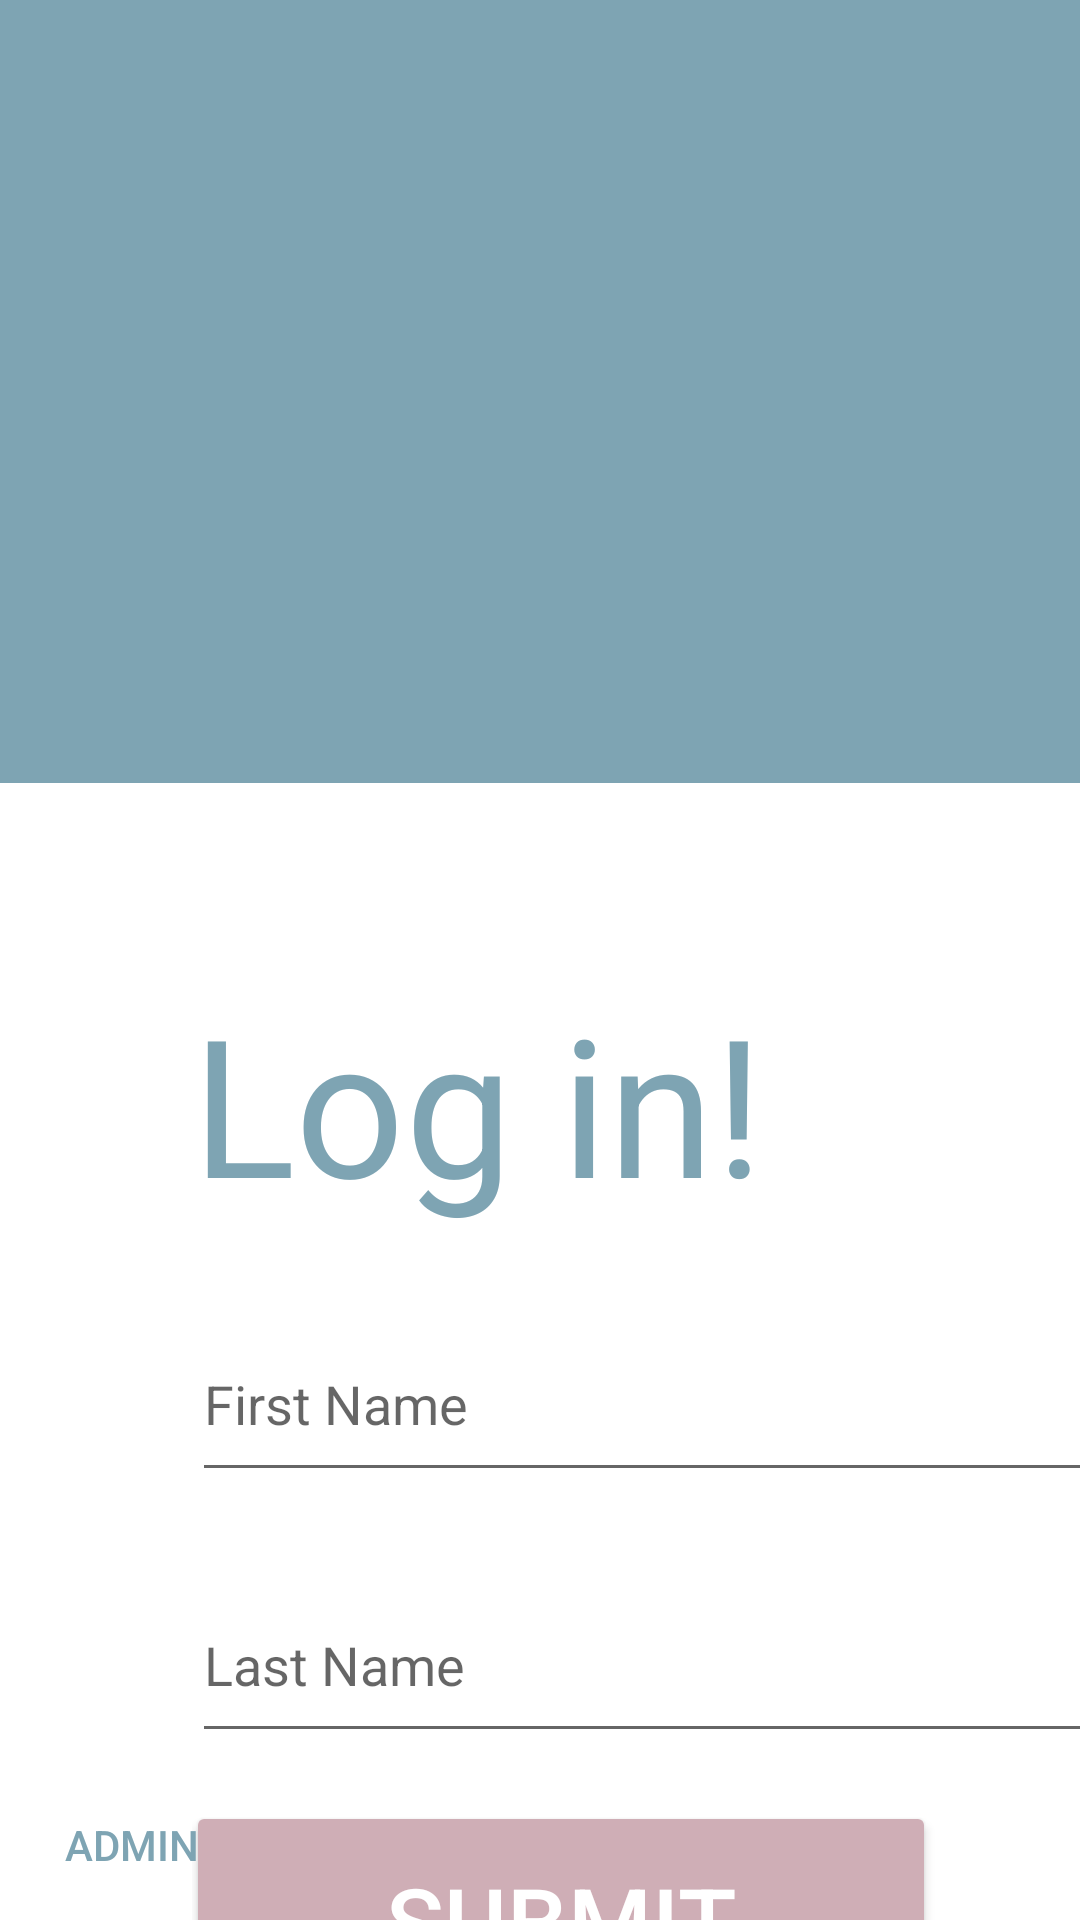

Produce the Android XML layout that renders to this screen, including the resource entries it uses.
<!-- AndroidManifest.xml: application theme AppTheme -->
<!-- res/layout/activity_main.xml -->
<?xml version="1.0" encoding="utf-8"?>
<androidx.constraintlayout.widget.ConstraintLayout
        xmlns:android="http://schemas.android.com/apk/res/android"
        xmlns:app="http://schemas.android.com/apk/res-auto"
        xmlns:tools="http://schemas.android.com/tools"
        android:layout_width="match_parent"
        android:layout_height="match_parent"
        android:background="@color/colorPrimaryDark"
        android:orientation="vertical"
        tools:context=".MainActivity">

    <TextView
            android:id="@+id/tvCurrentQuiz"
            android:layout_width="match_parent"
            android:layout_height="wrap_content"
            android:layout_marginStart="64dp"
            android:layout_marginTop="64dp"
            android:layout_marginEnd="32dp"
            android:textAlignment="textStart"
            android:textColor="#ffffff"
            android:textSize="100sp"
            app:layout_constraintEnd_toEndOf="parent"
            app:layout_constraintStart_toStartOf="parent"
            app:layout_constraintTop_toTopOf="parent"/>

    <androidx.constraintlayout.widget.ConstraintLayout
            android:layout_width="0dp"
            android:layout_height="0dp"
            android:layout_marginTop="64dp"
            android:background="#fff"
            app:layout_constraintBottom_toBottomOf="parent"
            app:layout_constraintEnd_toEndOf="parent"
            app:layout_constraintStart_toStartOf="parent"
            app:layout_constraintTop_toBottomOf="@+id/tvCurrentQuiz">

        <LinearLayout
                android:id="@+id/linearLayout"
                android:layout_width="755dp"
                android:layout_height="wrap_content"
                android:layout_marginStart="64dp"
                android:layout_marginTop="64dp"
                android:orientation="vertical"
                app:layout_constraintHorizontal_weight="3"
                app:layout_constraintStart_toStartOf="parent"
                app:layout_constraintTop_toTopOf="parent">

            <TextView
                    android:layout_width="match_parent"
                    android:layout_height="wrap_content"
                    android:text="@string/log_in"
                    android:textColor="#7ea4b3"
                    android:textSize="64sp"
                    tools:layout_editor_absoluteX="36dp"
                    tools:layout_editor_absoluteY="227dp"/>

            <com.google.android.material.textfield.TextInputLayout
                    android:layout_width="match_parent"
                    android:layout_height="wrap_content"
                    android:layout_marginTop="16dp">

                <com.google.android.material.textfield.TextInputEditText
                        android:id="@+id/etFirstName"
                        android:layout_width="match_parent"
                        android:layout_height="60dp"
                        android:hint="@string/first_name"
                        android:inputType="text"/>
            </com.google.android.material.textfield.TextInputLayout>

            <com.google.android.material.textfield.TextInputLayout
                    android:layout_width="match_parent"
                    android:layout_height="wrap_content"
                    android:layout_marginTop="16dp">

                <com.google.android.material.textfield.TextInputEditText
                        android:id="@+id/etLastName"
                        android:layout_width="match_parent"
                        android:layout_height="60dp"
                        android:hint="@string/last_name"
                        android:inputType="text"/>
            </com.google.android.material.textfield.TextInputLayout>

            <Button
                    android:id="@+id/btnSubmit"
                    style="@style/Base.Widget.AppCompat.Button.Colored"
                    android:layout_width="250dp"
                    android:layout_height="80dp"
                    android:layout_marginStart="-7px"
                    android:layout_marginTop="16dp"
                    android:text="@string/submit"
                    android:textSize="32sp"/>
        </LinearLayout>

        <androidx.constraintlayout.widget.ConstraintLayout
                android:layout_width="0dp"
                android:layout_height="0dp"
                android:layout_marginStart="64dp"
                android:layout_marginTop="64dp"
                android:orientation="vertical"
                app:layout_constraintBottom_toBottomOf="parent"
                app:layout_constraintEnd_toEndOf="parent"
                app:layout_constraintStart_toEndOf="@+id/linearLayout"
                app:layout_constraintTop_toTopOf="parent">

            <TextView
                    android:id="@+id/textView"
                    android:layout_width="wrap_content"
                    android:layout_height="wrap_content"
                    android:text="@string/leaderboard"
                    android:textColor="#7ea4b3"
                    android:textSize="64sp"
                    app:layout_constraintStart_toStartOf="parent"
                    app:layout_constraintTop_toTopOf="parent"
                    tools:layout_conversion_absoluteHeight="48dp"
                    tools:layout_conversion_absoluteWidth="201dp"/>

            <androidx.recyclerview.widget.RecyclerView
                    android:id="@+id/rvScores"
                    android:layout_width="0dp"
                    android:layout_height="0dp"
                    android:layout_marginTop="8dp"
                    android:layout_marginEnd="64dp"
                    android:layout_marginBottom="64dp"
                    android:background="@drawable/radius"
                    android:divider="#7ea4b3"
                    android:dividerHeight="1px"
                    android:paddingTop="10dp"
                    app:layout_constraintBottom_toBottomOf="parent"
                    app:layout_constraintEnd_toEndOf="parent"
                    app:layout_constraintHorizontal_weight="7"
                    app:layout_constraintStart_toStartOf="parent"
                    app:layout_constraintTop_toBottomOf="@+id/textView"
                    tools:layout_conversion_absoluteHeight="480dp"
                    tools:layout_conversion_absoluteWidth="93dp"
                    tools:listitem="@android:layout/simple_list_item_1"/>
        </androidx.constraintlayout.widget.ConstraintLayout>

        <Button
                android:id="@+id/btnAdmin"
                android:layout_width="wrap_content"
                android:layout_height="50dp"
                android:background="@android:color/transparent"
                android:text="@string/admin"
                android:textColor="#7ea4b3"
                app:layout_constraintBottom_toBottomOf="parent"
                app:layout_constraintStart_toStartOf="parent"/>
    </androidx.constraintlayout.widget.ConstraintLayout>

</androidx.constraintlayout.widget.ConstraintLayout>
<!-- resources referenced by this layout -->
<resources>
  <color name="colorPrimaryDark">#7ea4b3</color>
  <!-- drawable radius (drawable-v24) -->
  <shape xmlns:android="http://schemas.android.com/apk/res/android"
      android:shape="rectangle">
      <solid android:color="@color/colorPrimary" />
  
      <padding
          android:bottom="5dp"
          android:left="5dp"
          android:right="5dp"
          android:top="5dp" />
  
      <corners android:radius="10dp" />
  </shape>
  <string name="admin">admin</string>
  <string name="first_name">First Name</string>
  <string name="last_name">Last Name</string>
  <string name="leaderboard">Leaderboard</string>
  <string name="log_in">Log in!</string>
  <string name="submit">Submit</string>
  <style name="AppTheme" parent="Theme.AppCompat.Light.NoActionBar">
          
          <item name="colorPrimary">@color/colorPrimary</item>
          <item name="colorPrimaryDark">@color/colorPrimaryDark</item>
          <item name="colorAccent">@color/colorAccent</item>
          <item name="android:statusBarColor">@color/colorPrimary</item>
          <item name="windowActionBar">false</item>
          <item name="windowNoTitle">true</item>
      </style>
  <color name="colorPrimary">#aec6cf</color>
  <color name="colorAccent">#cfaeb6</color>
</resources>
